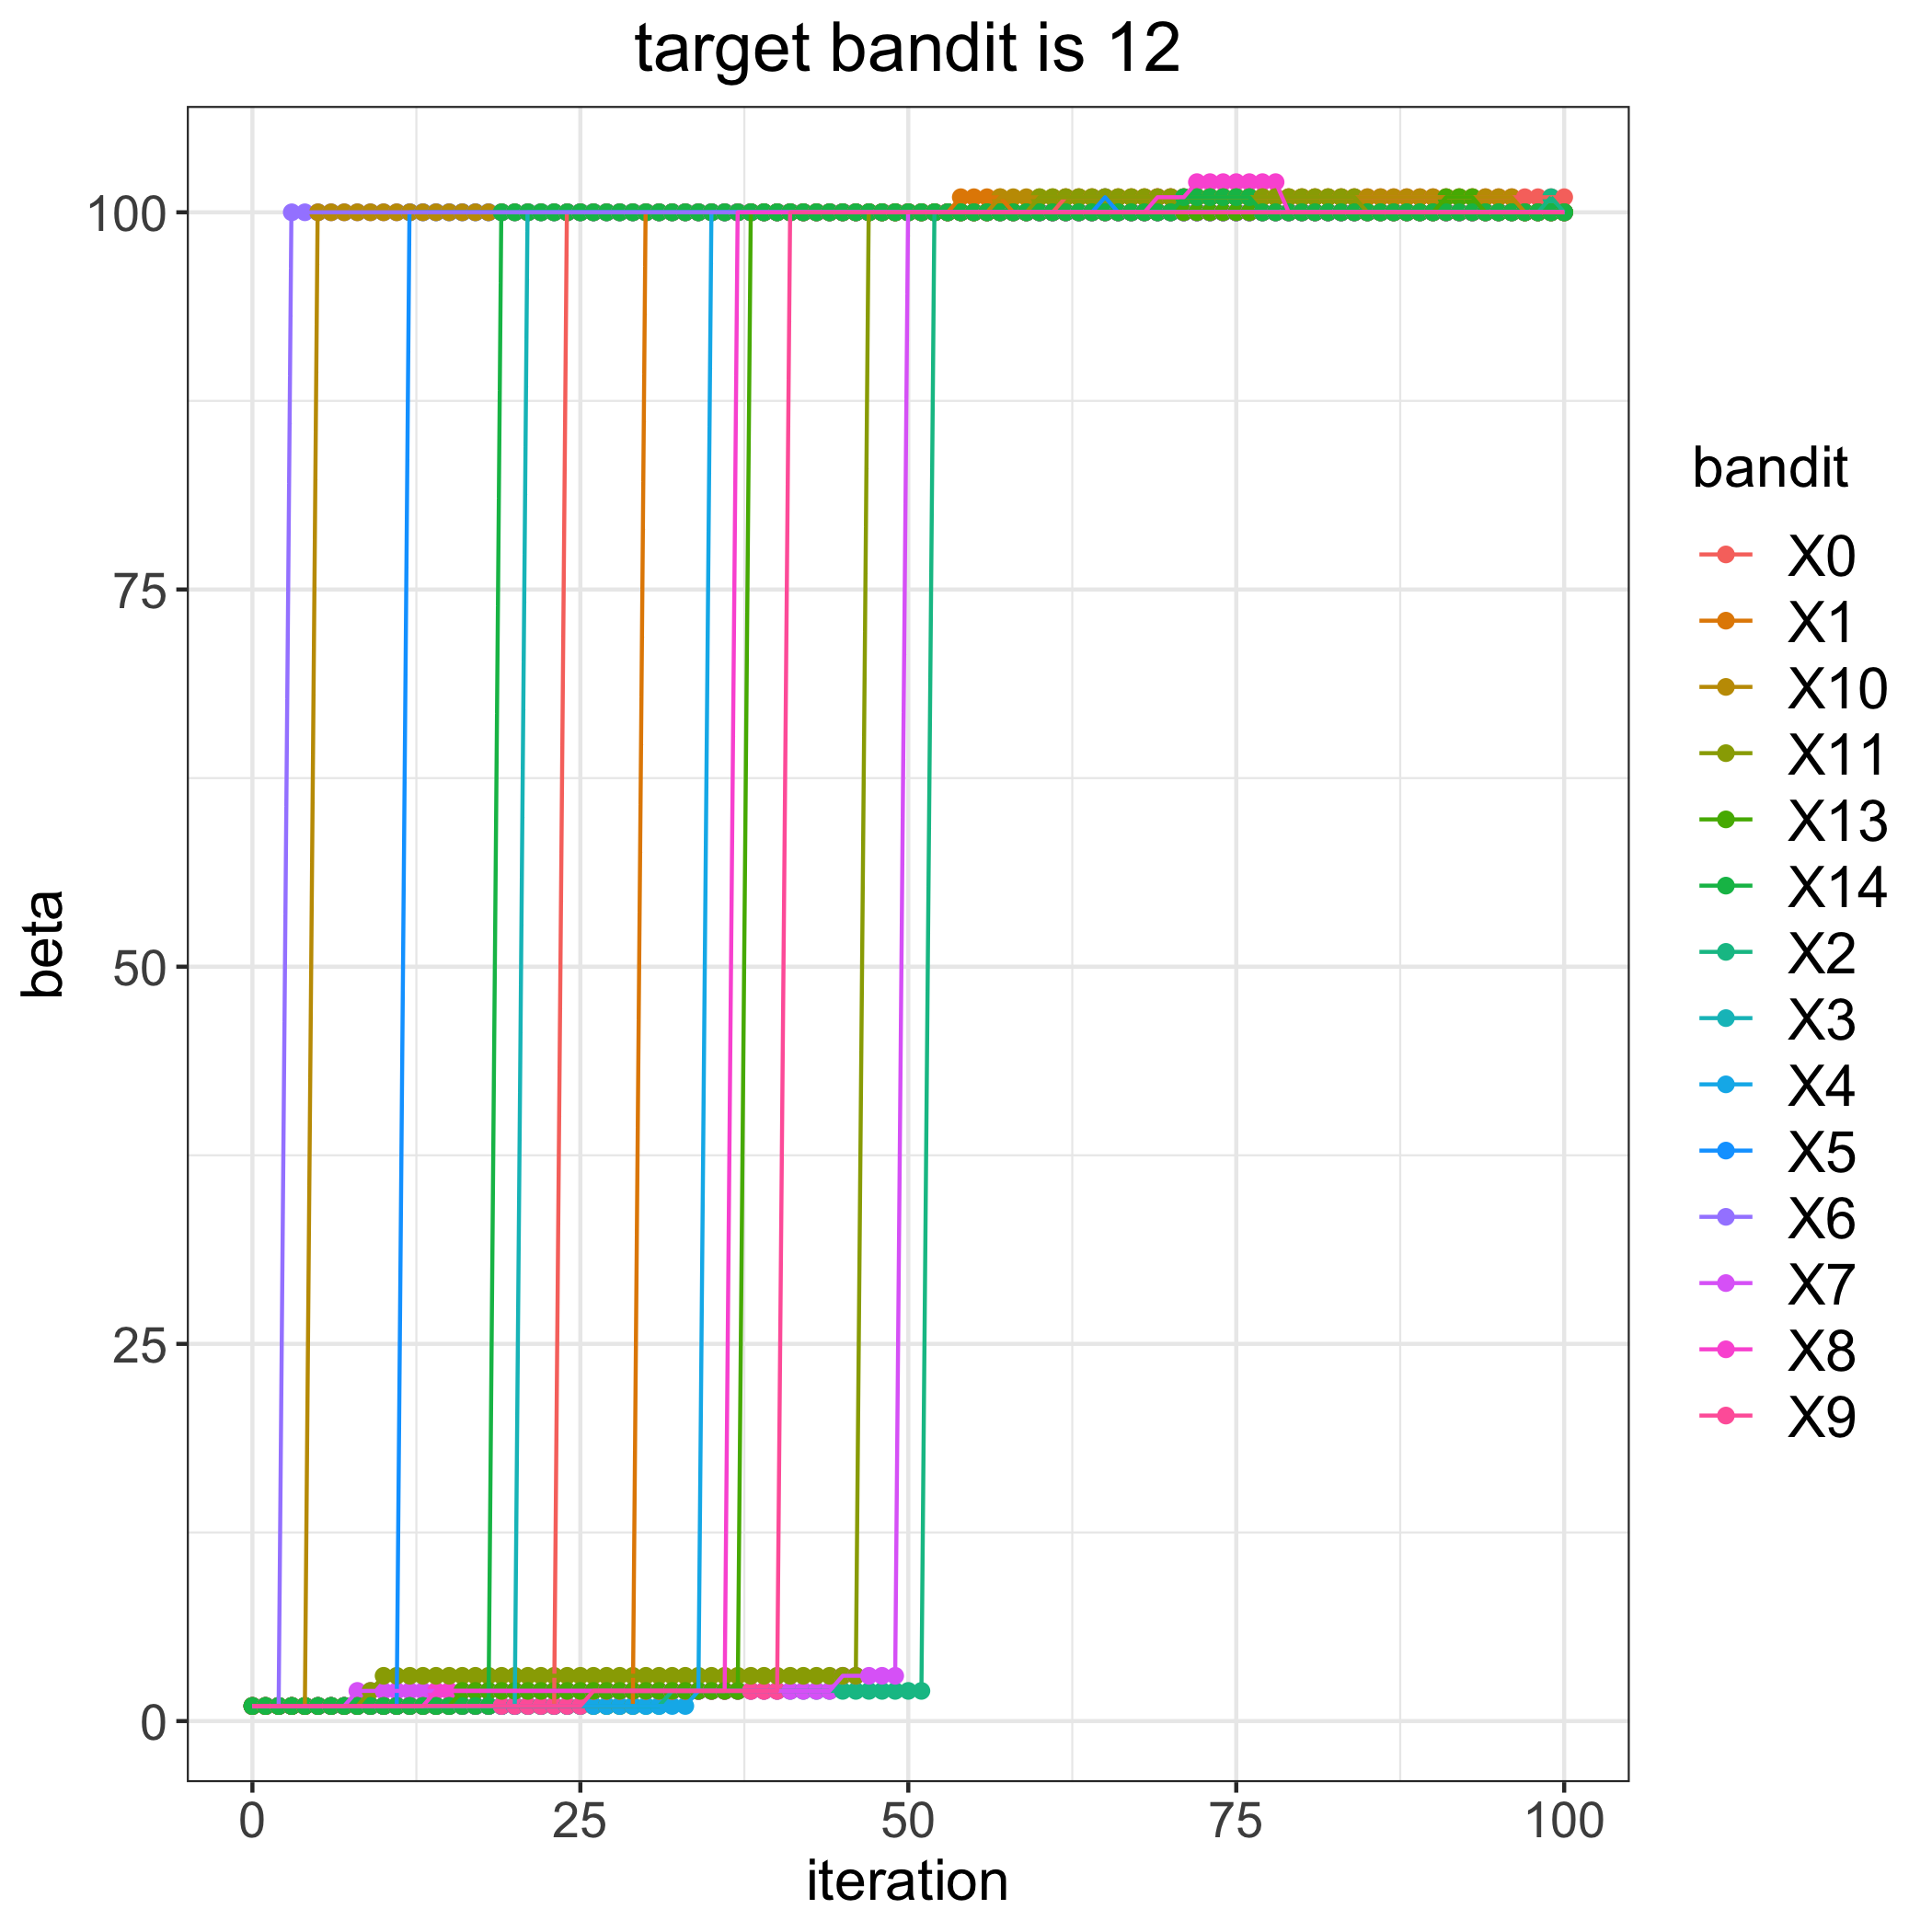

Values plotted in this chart, from the file beside it:
, 0, 1, 2, 3, 4, 5, 6, 7, 8, 9, 10, 11, 13, 14
0, 1, 1, 1, 1, 1, 1, 1, 1, 1, 1, 1, 1, 1, 1
1, 1, 1, 1, 1, 1, 1, 1, 1, 1, 1, 1, 1, 1, 1
2, 1, 1, 1, 1, 1, 1, 1, 1, 1, 1, 1, 1, 1, 1
3, 1, 1, 1, 1, 1, 1, 100, 1, 1, 1, 1, 1, 1, 1
4, 1, 1, 1, 1, 1, 1, 100, 1, 1, 1, 1, 1, 1, 1
5, 1, 1, 1, 1, 1, 1, 100, 1, 1, 1, 100, 1, 1, 1
6, 1, 1, 1, 1, 1, 1, 100, 1, 1, 1, 100, 1, 1, 1
7, 1, 1, 1, 1, 1, 1, 100, 1, 1, 1, 100, 1, 1, 1
8, 1, 1, 1, 1, 1, 1, 100, 2, 1, 1, 100, 1, 1, 1
9, 1, 1, 1, 1, 1, 1, 100, 2, 1, 1, 100, 2, 1, 1
10, 1, 1, 1, 1, 1, 1, 100, 2, 1, 1, 100, 3, 1, 1
11, 1, 1, 1, 1, 1, 1, 100, 2, 1, 1, 100, 3, 1, 1
12, 1, 1, 1, 1, 1, 100, 100, 2, 1, 1, 100, 3, 1, 1
13, 1, 1, 1, 1, 1, 100, 100, 2, 1, 1, 100, 3, 1, 1
14, 1, 1, 1, 1, 1, 100, 100, 2, 2, 1, 100, 3, 1, 1
15, 1, 1, 1, 1, 1, 100, 100, 2, 2, 1, 100, 3, 1, 1
16, 1, 1, 1, 1, 1, 100, 100, 2, 2, 1, 100, 3, 2, 1
17, 1, 1, 1, 1, 1, 100, 100, 2, 2, 1, 100, 3, 2, 1
18, 1, 1, 1, 1, 1, 100, 100, 2, 2, 1, 100, 3, 2, 1
19, 1, 1, 1, 1, 1, 100, 100, 2, 2, 1, 100, 3, 2, 100
20, 1, 1, 1, 1, 1, 100, 100, 2, 2, 1, 100, 3, 2, 100
21, 1, 1, 1, 100, 1, 100, 100, 2, 2, 1, 100, 3, 2, 100
22, 1, 1, 1, 100, 1, 100, 100, 2, 2, 1, 100, 3, 2, 100
23, 1, 1, 1, 100, 1, 100, 100, 2, 2, 1, 100, 3, 2, 100
24, 100, 1, 1, 100, 1, 100, 100, 2, 2, 1, 100, 3, 2, 100
25, 100, 1, 1, 100, 1, 100, 100, 2, 2, 1, 100, 3, 2, 100
26, 100, 1, 1, 100, 1, 100, 100, 2, 2, 2, 100, 3, 2, 100
27, 100, 1, 1, 100, 1, 100, 100, 2, 2, 2, 100, 3, 2, 100
28, 100, 1, 1, 100, 1, 100, 100, 2, 2, 2, 100, 3, 2, 100
29, 100, 1, 1, 100, 1, 100, 100, 2, 2, 2, 100, 3, 2, 100
30, 100, 100, 1, 100, 1, 100, 100, 2, 2, 2, 100, 3, 2, 100
31, 100, 100, 1, 100, 1, 100, 100, 2, 2, 2, 100, 3, 2, 100
32, 100, 100, 2, 100, 1, 100, 100, 2, 2, 2, 100, 3, 2, 100
33, 100, 100, 2, 100, 1, 100, 100, 2, 2, 2, 100, 3, 2, 100
34, 100, 100, 2, 100, 2, 100, 100, 2, 2, 2, 100, 3, 2, 100
35, 100, 100, 2, 100, 100, 100, 100, 2, 2, 2, 100, 3, 2, 100
36, 100, 100, 2, 100, 100, 100, 100, 2, 2, 2, 100, 3, 2, 100
37, 100, 100, 2, 100, 100, 100, 100, 2, 100, 2, 100, 3, 2, 100
38, 100, 100, 2, 100, 100, 100, 100, 2, 100, 2, 100, 3, 100, 100
39, 100, 100, 2, 100, 100, 100, 100, 2, 100, 2, 100, 3, 100, 100
40, 100, 100, 2, 100, 100, 100, 100, 2, 100, 2, 100, 3, 100, 100
41, 100, 100, 2, 100, 100, 100, 100, 2, 100, 100, 100, 3, 100, 100
42, 100, 100, 2, 100, 100, 100, 100, 2, 100, 100, 100, 3, 100, 100
43, 100, 100, 2, 100, 100, 100, 100, 2, 100, 100, 100, 3, 100, 100
44, 100, 100, 2, 100, 100, 100, 100, 2, 100, 100, 100, 3, 100, 100
45, 100, 100, 2, 100, 100, 100, 100, 3, 100, 100, 100, 3, 100, 100
46, 100, 100, 2, 100, 100, 100, 100, 3, 100, 100, 100, 3, 100, 100
47, 100, 100, 2, 100, 100, 100, 100, 3, 100, 100, 100, 100, 100, 100
48, 100, 100, 2, 100, 100, 100, 100, 3, 100, 100, 100, 100, 100, 100
49, 100, 100, 2, 100, 100, 100, 100, 3, 100, 100, 100, 100, 100, 100
50, 100, 100, 2, 100, 100, 100, 100, 100, 100, 100, 100, 100, 100, 100
51, 100, 100, 2, 100, 100, 100, 100, 100, 100, 100, 100, 100, 100, 100
52, 100, 100, 100, 100, 100, 100, 100, 100, 100, 100, 100, 100, 100, 100
53, 100, 100, 100, 100, 100, 100, 100, 100, 100, 100, 100, 100, 100, 100
54, 100, 101, 100, 100, 100, 100, 100, 100, 100, 100, 100, 100, 100, 100
55, 100, 101, 100, 100, 100, 100, 100, 100, 100, 100, 100, 100, 100, 100
56, 100, 101, 100, 100, 100, 100, 100, 100, 100, 100, 100, 100, 100, 100
57, 100, 101, 100, 100, 100, 100, 100, 100, 100, 100, 101, 100, 100, 100
58, 100, 100, 100, 100, 100, 100, 100, 100, 100, 100, 101, 100, 100, 100
59, 100, 100, 100, 100, 100, 100, 100, 100, 100, 100, 101, 100, 100, 100
... 41 more rows
